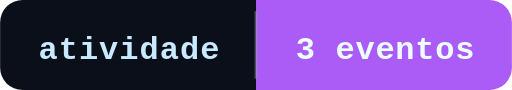
t = 0.00 s
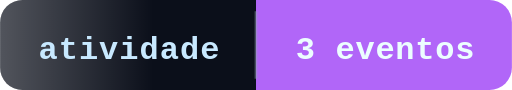
t = 0.65 s
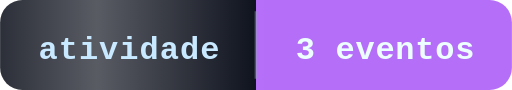
t = 1.13 s
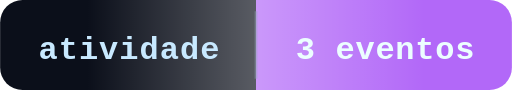
t = 1.80 s
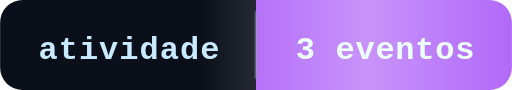
t = 2.28 s
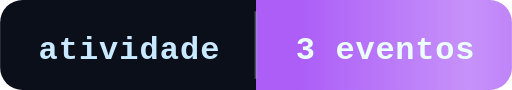
t = 2.70 s

The animated SVG that drew these frames (rendered in a browser with its animation timeline set to each time). Animation: 3 SMIL elements (animate=3); one cycle of 3.60 s, repeats indefinitely.

<svg xmlns="http://www.w3.org/2000/svg" role="img" aria-label="atividade: 3 eventos" width="182" height="32" viewBox="0 0 182 32">
  <defs>
    <linearGradient id="bgLabel" x1="0" y1="0" x2="0" y2="32" gradientUnits="userSpaceOnUse">
      <stop offset="0" stop-color="#0b0f1a"/>
      <stop offset="1" stop-color="#0b0f1a"/>
    </linearGradient>
    <linearGradient id="bgMessage" x1="0" y1="0" x2="0" y2="32" gradientUnits="userSpaceOnUse">
      <stop offset="0" stop-color="#a855f7"/>
      <stop offset="1" stop-color="#a855f7"/>
    </linearGradient>
    <linearGradient id="scan" x1="0" y1="0" x2="1" y2="0">
      <stop offset="0" stop-color="#ffffff" stop-opacity="0"/>
      <stop offset="0.5" stop-color="#ffffff" stop-opacity="0.32"/>
      <stop offset="1" stop-color="#ffffff" stop-opacity="0"/>
    </linearGradient>
    <clipPath id="capsule">
      <rect width="182" height="32" rx="8" ry="8"/>
    </clipPath>
    <filter id="glow" x="-30%" y="-200%" width="160%" height="500%">
      <feGaussianBlur stdDeviation="2.4"/>
    </filter>
  </defs>
  <g clip-path="url(#capsule)">
    <rect width="91" height="32" fill="url(#bgLabel)"/>
    <rect x="91" width="91" height="32" fill="url(#bgMessage)"/>
    <rect x="91" width="91" height="32" fill="#ffffff" opacity="0.08">
      <animate attributeName="opacity" dur="2.6s" repeatCount="indefinite" values="0.04;0.16;0.04"/>
    </rect>
    <rect x="-120" y="0" width="120" height="32" fill="url(#scan)">
      <animate attributeName="x" dur="3.6s" repeatCount="indefinite" values="-120;182"/>
    </rect>
  </g>
  <line x1="91" y1="4" x2="91" y2="28" stroke="#94a3b8" stroke-opacity="0.45"/>
  <line x1="91" y1="16" x2="161" y2="16" stroke="#ffffff" stroke-opacity="0.4" stroke-width="2" filter="url(#glow)">
    <animate attributeName="opacity" dur="1.8s" repeatCount="indefinite" values="0.25;0.9;0.25"/>
  </line>
  
  <text x="46" y="21" text-anchor="middle" fill="#c8e9ff" font-family="JetBrains Mono, Consolas, monospace" font-size="11.4" font-weight="700" letter-spacing="0.35">atividade</text>
  <text x="137" y="21" text-anchor="middle" fill="#ecfeff" font-family="JetBrains Mono, Consolas, monospace" font-size="11.4" font-weight="800" letter-spacing="0.25">3 eventos</text>
</svg>
